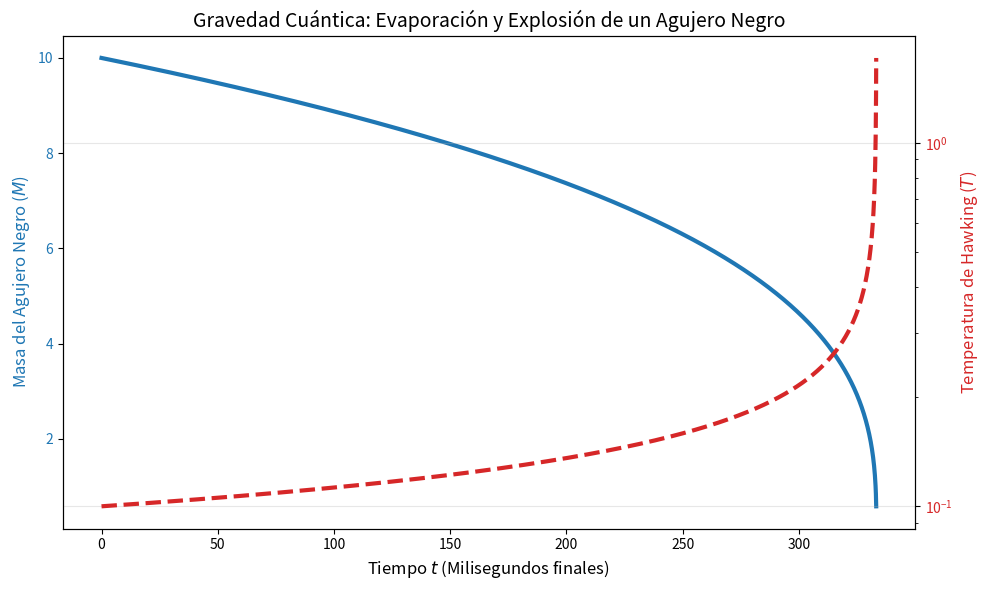

Python code for this plot:
import numpy as np
import matplotlib.pyplot as plt
from scipy.integrate import odeint

# Termodinámica de Agujeros Negros y Radiación de Hawking
# Simulación Numérica de la Evaporación Cuántica (Explosión final)

# La pérdida de masa por radiación térmica de cuerpo negro viene de la Ley de Stefan-Boltzmann.
# dM/dt = - K / M^2 (Donde K es una constante proporcional a hbar*c^4/G^2)
K = 1.0 # Para simplificar numéricamente

def hawking_evaporation(M, t):
    if M <= 1e-3: return 0.0 # El agujero negro se ha evaporado (detenemos derivadas)
    dM_dt = -K / (M**2)
    return dM_dt

# Masa Inicial del Agujero Negro Primordial
M_0 = 10.0
# El tiempo de evaporación total escala como t_evap = (M_0^3) / (3K)
t_evap_theory = (M_0**3) / (3 * K)
time = np.linspace(0, t_evap_theory * 1.05, 5000)

sol = odeint(hawking_evaporation, M_0, time)
mass = sol[:, 0]
mass[mass < 1e-3] = np.nan # Filtrar masa cero o negativa

# La Temperatura de Hawking es inversamente proporcional a la masa T ~ 1/M
temperature = 1.0 / (mass + 1e-6)

fig, ax1 = plt.subplots(figsize=(10, 6))

color = 'tab:blue'
ax1.set_xlabel('Tiempo $t$ (Milisegundos finales)', fontsize=12)
ax1.set_ylabel('Masa del Agujero Negro ($M$)', color=color, fontsize=12)
ax1.plot(time, mass, color=color, lw=3, label='Masa $M(t)$')
ax1.tick_params(axis='y', labelcolor=color)

# Instanciamos un segundo eje y
ax2 = ax1.twinx()
color = 'tab:red'
ax2.set_ylabel('Temperatura de Hawking ($T$)', color=color, fontsize=12)
ax2.plot(time, temperature, color=color, lw=3, linestyle='--', label='Temperatura $T(t) \propto 1/M$')
ax2.tick_params(axis='y', labelcolor=color)
ax2.set_yscale('log') # Eje logarítmico para ver el estallido térmico a infinito

plt.title("Gravedad Cuántica: Evaporación y Explosión de un Agujero Negro", fontsize=14)
fig.tight_layout()
plt.grid(True, alpha=0.3)
plt.show()
# FÍSICA: En los milisegundos finales antes de desaparecer (M->0), 
# la temperatura tiende al infinito (T->inf), emitiendo un flash de rayos gamma brutal.
